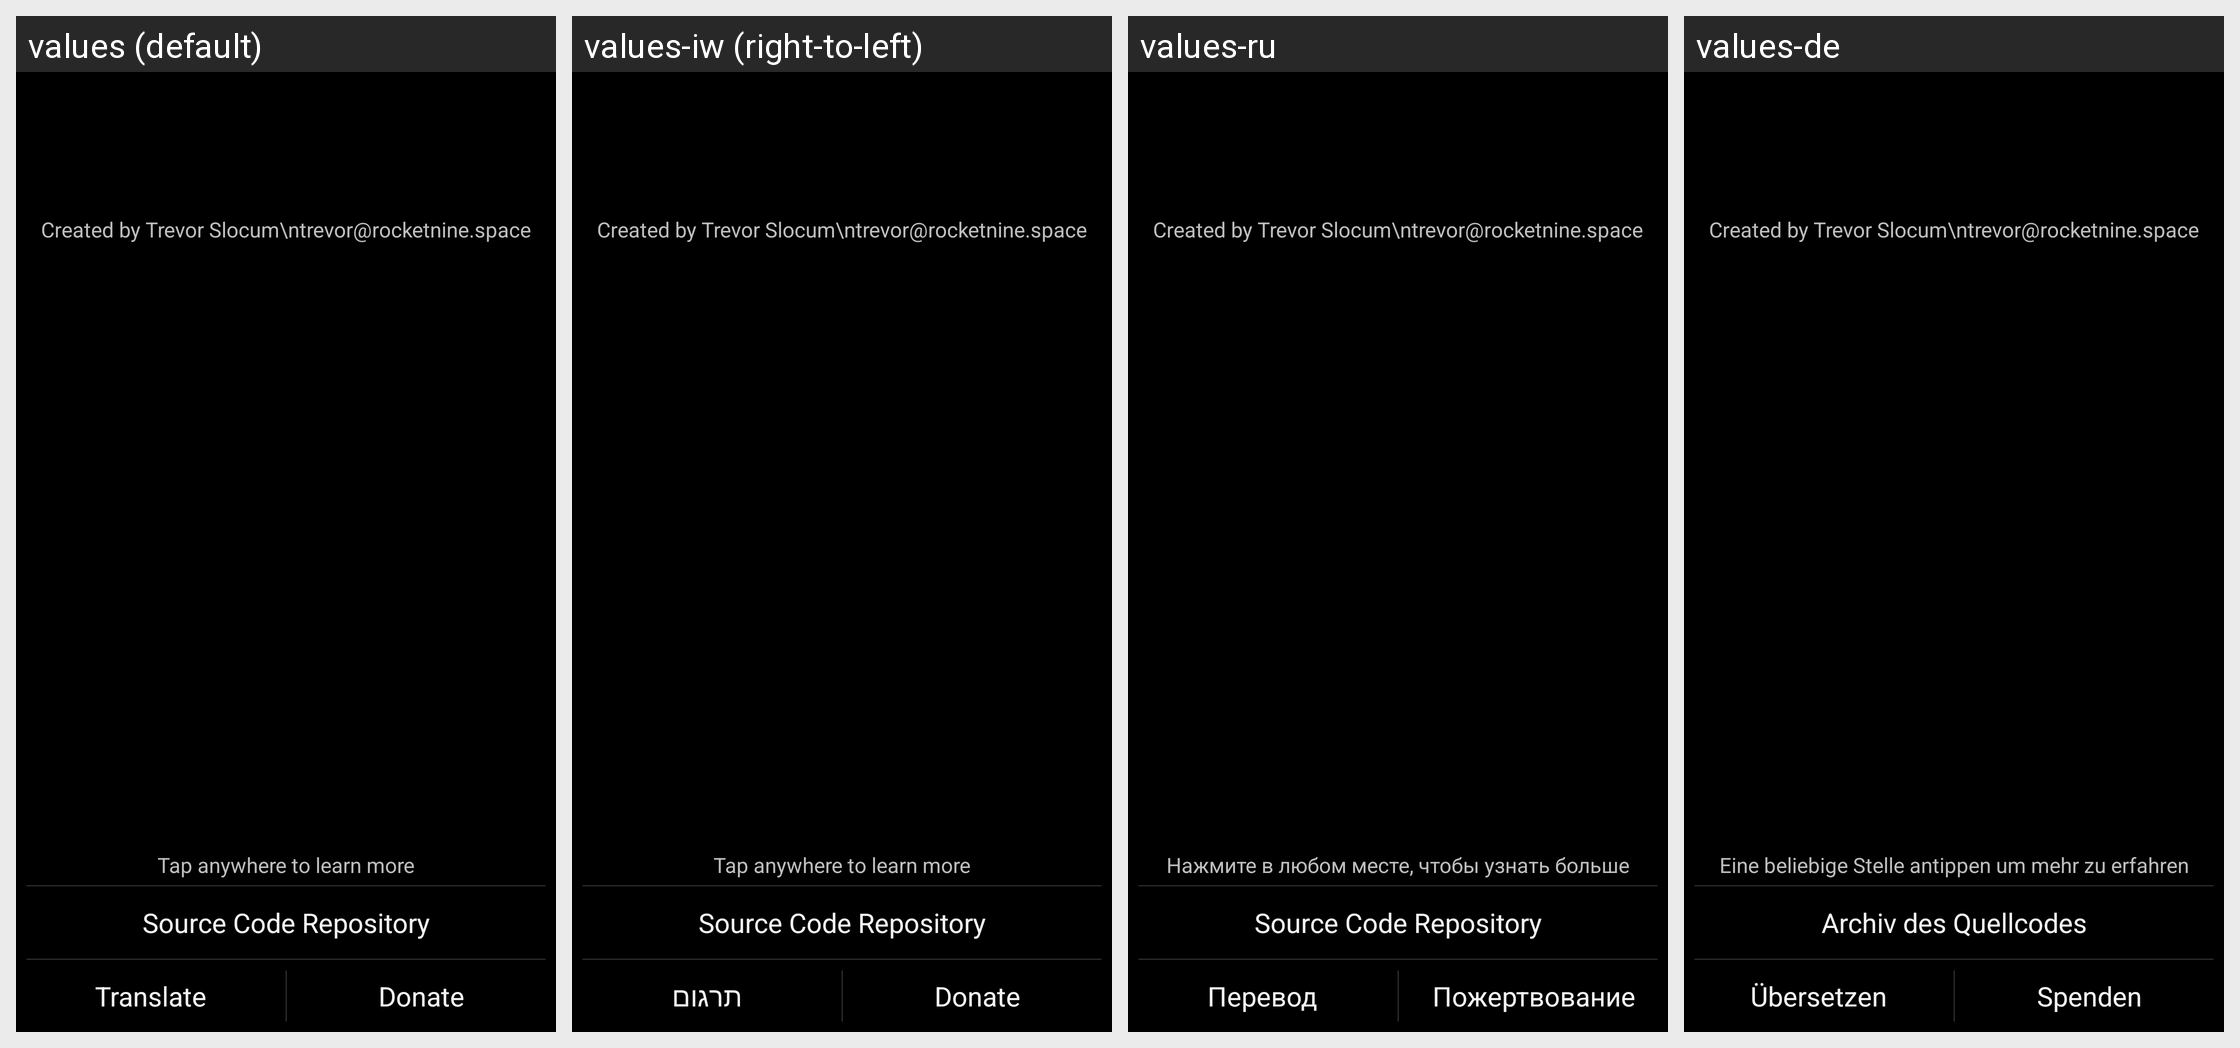

Locale-by-locale string values for the Android screen shown in this grid:
Android screen res/layout/activity_about.xml rendered under 4 locales, left to right: values (default), values-iw (right-to-left), values-ru, values-de. Device: Nexus 5 (rendered at 1080×1920; each locale shown at half size, 540×960, under a caption strip naming it); theme MeditationDarkTheme.
Other locales in the repository, not shown: values-be, values-ca-rES, values-da, values-el, values-eo, values-es, values-es-rES, values-es-rMX, values-es-rUS, values-et, values-fi, values-fr, values-he, values-hi, values-hu, values-it, values-ja, values-ms, values-nb, values-nl, values-pl, values-pt, values-pt-rBR, values-sv, values-tr, values-uk.
Strings drawn on this screen, with the default value and each locale's value (text and hints the layout hard-codes, and strings that could not be matched under every locale, appear in the picture but are not listed):

tapToLearnMore
  values: Tap anywhere to learn more
  values-iw: Tap anywhere to learn more  [not translated; the default value is used]
  values-ru: Нажмите в любом месте, чтобы узнать больше
  values-de: Eine beliebige Stelle antippen um mehr zu erfahren

sourceRepository
  values: Source Code Repository
  values-iw: Source Code Repository  [not translated; the default value is used]
  values-ru: Source Code Repository  [not translated; the default value is used]
  values-de: Archiv des Quellcodes

translate
  values: Translate
  values-iw: תרגום
  values-ru: Перевод
  values-de: Übersetzen

donate
  values: Donate
  values-iw: Donate  [not translated; the default value is used]
  values-ru: Пожертвование
  values-de: Spenden
